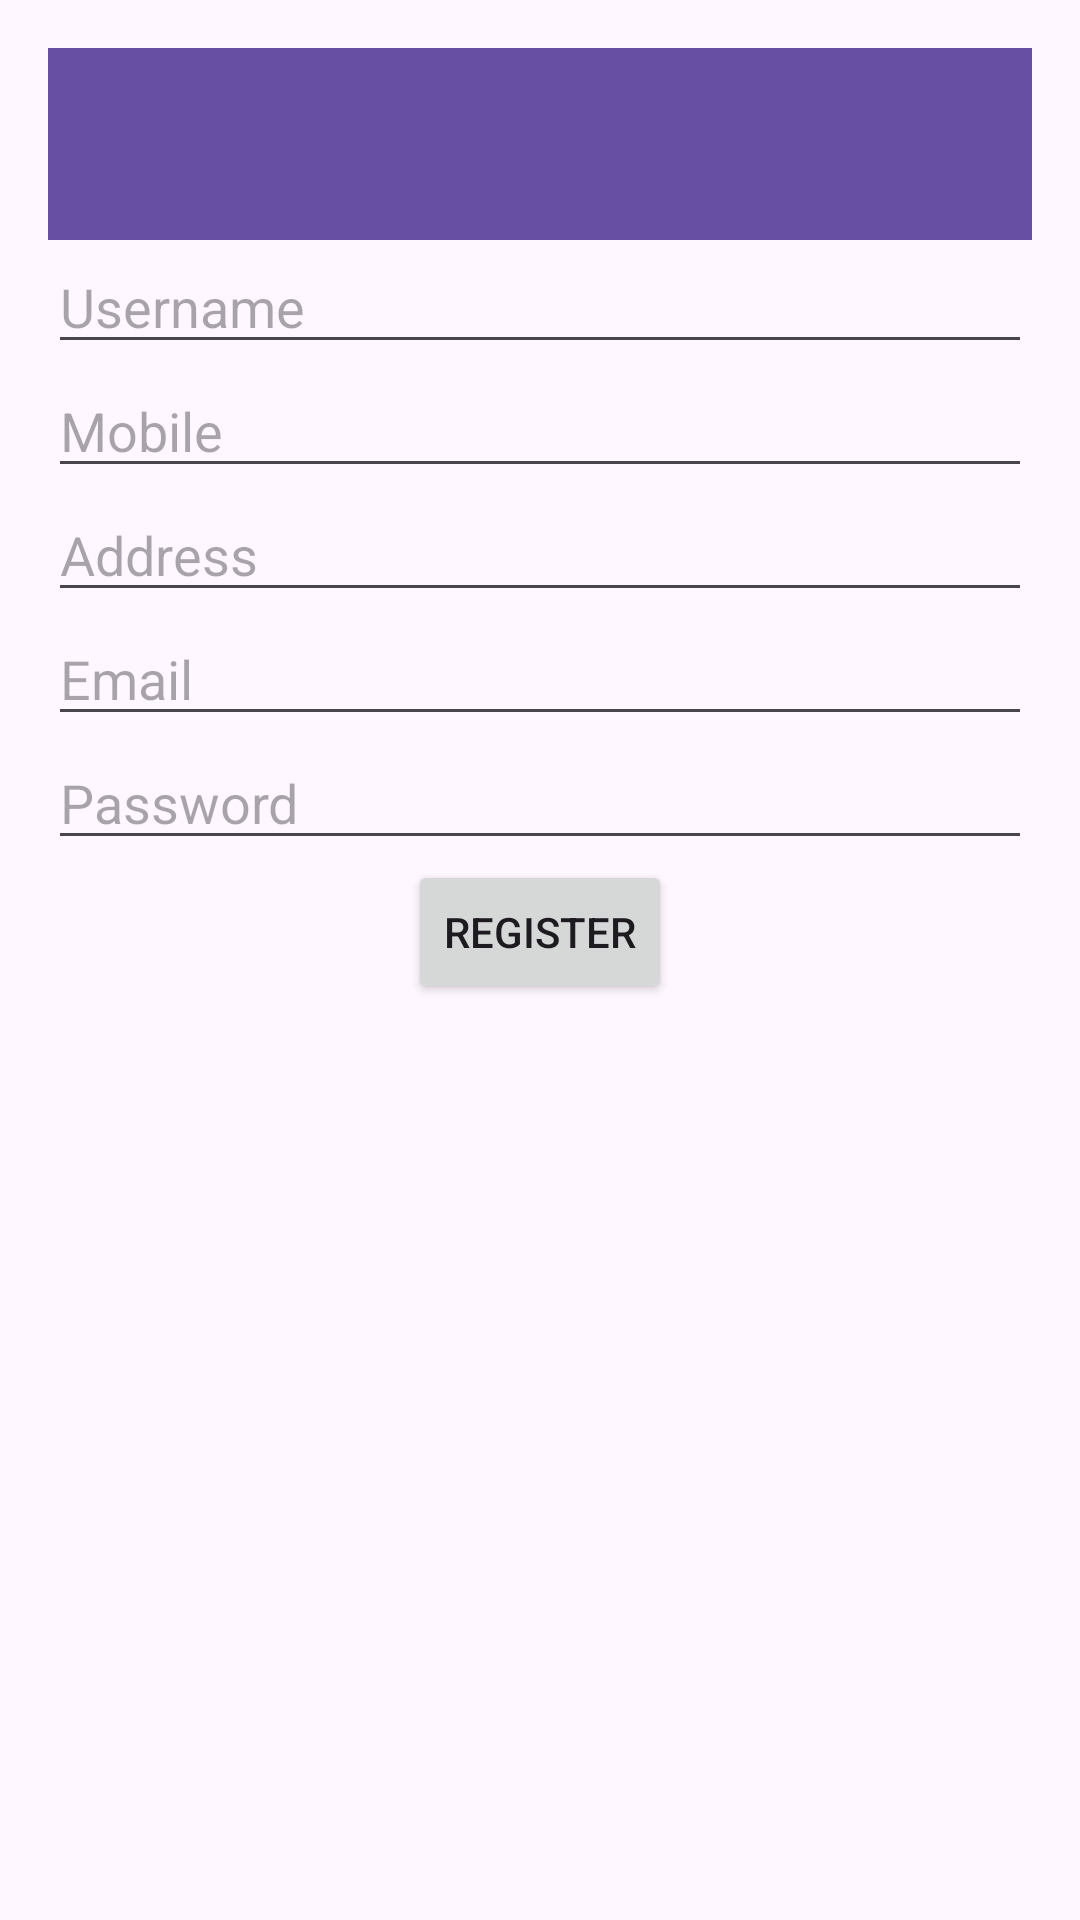

Produce the Android XML layout that renders to this screen, including the resource entries it uses.
<!-- AndroidManifest.xml: application theme Theme.Luxv -->
<!-- res/layout/activity_register2.xml -->
<LinearLayout xmlns:android="http://schemas.android.com/apk/res/android"
    xmlns:app="http://schemas.android.com/apk/res-auto"
    android:layout_width="match_parent"
    android:layout_height="match_parent"
    android:orientation="vertical"
    android:padding="16dp">

    
    <androidx.appcompat.widget.Toolbar
        android:id="@+id/toolbar"
        android:layout_width="match_parent"
        android:layout_height="wrap_content"
        android:background="?attr/colorPrimary"
        android:title="Register"
        app:titleTextColor="@android:color/white" />

    
    <EditText
        android:id="@+id/username"
        android:layout_width="match_parent"
        android:layout_height="wrap_content"
        android:hint="Username"
        android:inputType="textPersonName" />

    
    <EditText
        android:id="@+id/etMobile"
        android:layout_width="match_parent"
        android:layout_height="wrap_content"
        android:hint="Mobile"
        android:inputType="phone" />

    
    <EditText
        android:id="@+id/etAddress"
        android:layout_width="match_parent"
        android:layout_height="wrap_content"
        android:hint="Address"
        android:inputType="text" />

    
    <EditText
        android:id="@+id/etEmail"
        android:layout_width="match_parent"
        android:layout_height="wrap_content"
        android:hint="Email"
        android:inputType="textEmailAddress" />

    
    <EditText
        android:id="@+id/etPassword"
        android:layout_width="match_parent"
        android:layout_height="wrap_content"
        android:hint="Password"
        android:inputType="textPassword" />

    
    <Button
        android:id="@+id/registerButton"
        android:layout_width="wrap_content"
        android:layout_height="wrap_content"
        android:layout_gravity="center"
        android:text="Register" />

</LinearLayout>
<!-- resources referenced by this layout -->
<resources>
  <style name="Theme.Luxv" parent="Base.Theme.Luxv" />
  <style name="Base.Theme.Luxv" parent="Theme.Material3.DayNight.NoActionBar">
          
          
      </style>
</resources>
